pico-8 play session: mixed d-pad (fixed 12-tick cycle), after a click and taps of 🅾, ❎, 🅾+❎, 🅾 in the second before t = 0

[t = 1 s] mixed d-pad (1.2s cycle ×~1): → ← ↑ ↓ + 🅾/❎ taps, ~1s
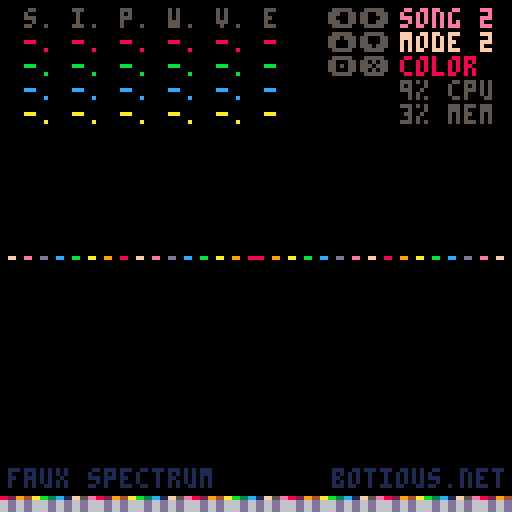
[t = 2 s] mixed d-pad (1.2s cycle ×~1): → ← ↑ ↓ + 🅾/❎ taps, ~2s
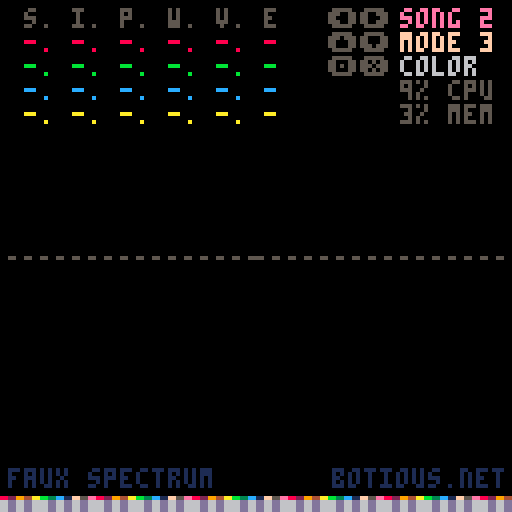
[t = 4 s] mixed d-pad (1.2s cycle ×~3): → ← ↑ ↓ + 🅾/❎ taps, ~4s
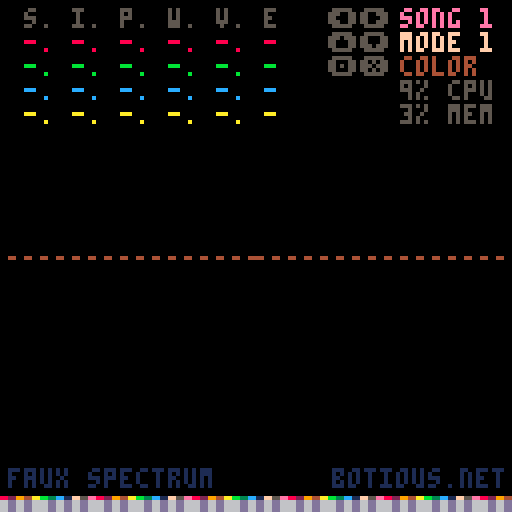
[t = 8 s] mixed d-pad (1.2s cycle ×~6): → ← ↑ ↓ + 🅾/❎ taps, ~8s
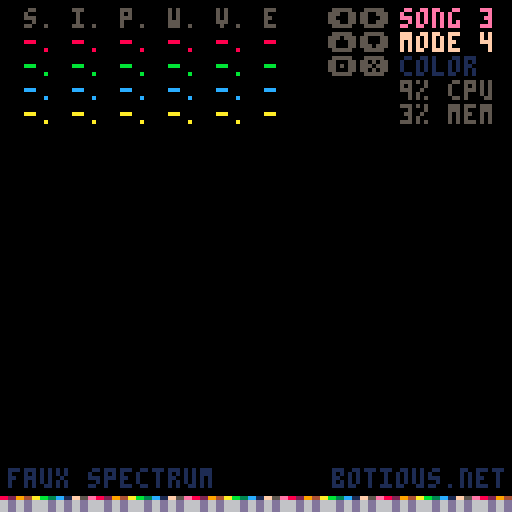

pico-8 cartridge
version 32
__lua__
-- faux spectrum - botious
-- by bitwise creative

-- 31 chars max label line length!

f=0
songs={0,16,36,52}
song=1
songf=0

pspec=nil
speccolmode=2
speccolm1=9

-- lrudox
btnchars={'⬅️','➡️','⬆️','⬇️','🅾️','❎'}

function _draw()
  f=f+1
  if f>32000 then f=0 end
  --printh(tdump(f))
  cls(0)
  -- title
  -- rectfill(0,100,127,106,1)
  -- print('faux spectrum',2,101,0)
  -- print('botious.net',83,101,0)
  print('faux spectrum',2,117,1)
  print('botious.net',83,117,1)
  --
  local csfx=cursfx()
  draw_csfx_table(csfx)
  local v=cursfxvel(csfx)
  draw_piano(v,124,2,0,2,1)
  draw_piano(v,127,1,0,2,3)
  -- faux spectrum...
  local spec=soundspec(csfx,pspec)
  draw_spectrum(spec)
  pspec=spec
  -- song start delay handling
  if fdiff(f,songf)==15 then
    music(songs[song])
  end
  -- change colors
  if btnp(4) then
    speccolm1=speccolm1-1
    if speccolm1<1 then speccolm1=15 end
  end
  if btnp(5) then
    speccolm1=speccolm1+1
    if speccolm1>15 then speccolm1=1 end
  end
  -- change mode
  if btnp(3) then
    speccolmode=speccolmode-1
    if speccolmode<1 then speccolmode=4 end
  end
  if btnp(2) then
    speccolmode=speccolmode+1
    if speccolmode>4 then speccolmode=1 end
  end
  -- change song
  if btnp(0) then
    song=song-1
    if song<1 then song=#songs end
    songf=f
    --music(songs[song])
    music(-1)
  end
  if btnp(1) then
    song=song+1
    if song>#songs then song=1 end
    songf=f
    --music(songs[song])
    music(-1)
  end
  -- info
  print(btnchars[1]..btnchars[2],82,2,5)
  print('song '..song,100,2,14)
  print(btnchars[3]..btnchars[4],82,8,5)
  print('mode '..speccolmode,100,8,15)
  print(btnchars[5]..btnchars[6],82,14,5)
  print('color',100,14,speccolm1)
  -- cpu
  print(cpup()..'% cpu',100,20,5)
  -- mem
  print(memp()..'% mem',100,26,5)
end

function cursfx()
  local n={{},{},{},{}}
  for i=1,4 do
    local s=stat(i+15)
    local ni=stat(i+19)
    local b=peek2(0x3200 + 68*s + 2*ni)
    n[i]['sfx']=s
    n[i]['index']=ni
    n[i]['bin']=b
    n[i]['pitch']=bits(b,0,6); -- note
    n[i]['waveform']=bits(b,6,3); -- instrument
    n[i]['volume']=bits(b,9,3);
    n[i]['effect']=bits(b,12,3);
    n[i]['iscustom']=bits(b,15,1);
  end
  return n
end

function draw_csfx_table(csfx)
  local x=2
  local y=2
  local c={8,11,12,10} -- rgby
  -- header
  print(' s. i. p. w. v. e',x,y,5)
  -- table
  for i=1,#csfx do
    y=y+6
    if csfx[i]['sfx']<0 then
      print(' -. -. -. -. -. -',x,y,c[i])
    else
      local lp={'sfx','index','pitch','waveform','volume','effect'}
      local row=''
      for j=1,#lp do
        local t=tostr(csfx[i][lp[j]])
        if #t<2 then t=' '..t end
        row=row..t..'.'
      end
      row=sub(row,0,#row-1)
      print(row,x,y,c[i])
    end
  end
end

-- csfx = cursfx() output
function cursfxvel(csfx)
  local v={}
  for i=0,63 do
    v[i]=0
  end
  for i=1,#csfx do
    if csfx[i]['sfx']>-1 then
      v[csfx[i]['pitch']]=v[csfx[i]['pitch']]+csfx[i]['volume']
    end
  end
  return v
end

-- v=cursfxvel() output, y=y pos, palette=(1 [piano] or 2 [colorful]), downward=(1 [yes]), amp=multiply note height
function draw_piano(v,y,palette,downward,amp,key_height)
  key_height=key_height or 1
  key_height=key_height-1
  local vc={6,13,6,13,6,6,13,6,13,6,13,6} -- piano
  if palette==2 then
    vc={8,2,9,4,10,11,3,12,1,15,5,14} -- colorful
  end
  for i=0,63 do
    local col=vc[i%12+1]
    local y2=0
    local vamp=ceil(v[i]*amp)
    if downward==1 then
      y2=y+vamp+key_height
    else
      y2=y-vamp-key_height
    end
    rectfill(i*2,y,i*2+1,y2,col)
  end
end

-- pspec is the previous spectrum
function soundspec(csfx,pspec)
  local spec={csfx=csfx,spec={}}
  -- fill 0
  for i=0,63 do
    spec.spec[i]=0
  end
  -- set spec
  for i=1,#csfx do
    if csfx[i]['sfx']>-1 then
      local pitch=csfx[i]['pitch']
      -- default vel
      spec.spec[pitch]=spec.spec[pitch]+csfx[i]['volume']
    end
  end
  -- spike
  if pspec~=nil then
    for i=1,#csfx do
      if csfx[i]['volume']>0 then
        if csfx[i]['index']~=pspec.csfx[i]['index'] then
          if csfx[i]['effect']==5 then
            local pitch=csfx[i]['pitch']
            spec.spec[pitch]=spec.spec[pitch]+1
          end
        end
      end
    end
  end
  -- amp
  for i=0,63 do
    spec.spec[i]=spec.spec[i]*5
  end
  -- spill
  local spills={}
  for i=0,63 do
    spills[i]=0
  end
  for i=0,63 do
    local v=spec.spec[i]
    if v>0 then
      local sc=1
      while v>0 do
        v=flr(v/3)
        if spec.spec[i+sc]~=nil then spills[i+sc]=spills[i+sc]+v end
        if spec.spec[i-sc]~=nil then spills[i-sc]=spills[i-sc]+v end
        sc=sc+1
      end
    end
  end
  for i=0,63 do
    spec.spec[i]=spec.spec[i]+spills[i]
  end
  -- max
  for i=0,63 do
    if spec.spec[i]>64 then spec.spec[i]=64 end
  end
  -- reduction
  if pspec~=nil then
    for i=0,63 do
      if (pspec.spec[i]-1>spec.spec[i]) or spec.spec[i]==0 and pspec.spec[i]>1 then
        spec.spec[i]=pspec.spec[i]-2
      end
    end
  end
  -- spec32 (1-indexed)
  spec.spec32={}
  local s32=0
  for i=0,63 do
    s32=s32+spec.spec[i]
    if (i+1)%2==0 then
      add(spec.spec32,s32)
      s32=0
    end
  end
  -- spec16 (1-indexed)
  spec.spec16={}
  local s16=0
  for i=1,32 do
    s16=s16+spec.spec32[i]
    if i%2==0 then
      add(spec.spec16,s16)
      s16=0
    end
  end
  --
  return spec
end

function draw_spectrum(spec)
  local col2={8,9,10,11,12,13,14,15}
  local col3={5,6,7}
  local col4={0,5,speccolm1,6,7}
  for i=1,16 do
    local col=speccolm1
    if speccolmode==2 then
      local c=i
      if c>8 then c=c-8 end
      col=col2[c]
    end
    if speccolmode==3 then
      col=col3[1]
      if spec.spec16[i]>0 then col=col3[2] end
      if spec.spec16[i]>24 then col=col3[3] end
    end
    if speccolmode==4 then
      col=col4[1]
      if spec.spec16[i]>7 then col=col4[2] end
      if spec.spec16[i]>14 then col=col4[3] end
      if spec.spec16[i]>21 then col=col4[4] end
      if spec.spec16[i]>28 then col=col4[5] end
    end
    local y2=64-ceil(spec.spec16[i]/4)
    local x1=i*2*2+60
    local x2=i*2*2+1+60
    rectfill(x1,64,x2,y2,col)
    y3=64+ceil(spec.spec16[i]/4)
    rectfill(x1,64,x2,y3,col)
    x1=66-(i*2*2)
    x2=66-(i*2*2-1)
    rectfill(x1,64,x2,y2,col)
    rectfill(x1,64,x2,y3,col)
  end
end

function bits(b,start,len)
  local m=2^len-1
  return (b>>>start)&m;
end

function cpup()
  -- resets to 0 after 2.0 (200%)
  return ceil(stat(1)*100)
end

function memp()
  return ceil(stat(0)/2048*100)
end

function fdiff(cur,prev)
  local p=0
  if cur<prev then p=32000 end
  return cur-prev+p
end

function tdump(t)
  local out=''
  for k,v in pairs(t) do
    out=out..k..':'..v..', '
  end
  out=sub(out,0,#out-2)
  return out
end
__gfx__
00000000000000000000000000000000000000000000000000000000000000000000000000000000000000000000000000000000000000000000000000000000
00000000000000000000000000000000000000000000000000000000000000000000000000000000000000000000000000000000000000000000000000000000
00700700000000000000000000000000000000000000000000000000000000000000000000000000000000000000000000000000000000000000000000000000
00077000000000000000000000000000000000000000000000000000000000000000000000000000000000000000000000000000000000000000000000000000
00077000000000000000000000000000000000000000000000000000000000000000000000000000000000000000000000000000000000000000000000000000
00700700000000000000000000000000000000000000000000000000000000000000000000000000000000000000000000000000000000000000000000000000
00000000000000000000000000000000000000000000000000000000000000000000000000000000000000000000000000000000000000000000000000000000
00000000000000000000000000000000000000000000000000000000000000000000000000000000000000000000000000000000000000000000000000000000
00000000000000000000000000000000000000000000000000000000000000000000000000000000000000000000000000000000000000000000000000000000
00000000000000000000000000000000000000000000000000000000000000000000000000000000000000000000000000000000000000000000000000000000
00000000000000000000000000000000000000000000000000000000000000000000000000000000000000000000000000000000000000000000000000000000
00000000000000000000000000000000000000000000000000000000000000000000000000000000000000000000000000000000000000000000000000000000
00000000000000000000000000000000000000000000000000000000000000000000000000000000000000000000000000000000000000000000000000000000
00000000000000000000000000000000000000000000000000000000000000000000000000000000000000000000000000000000000000000000000000000000
00000000000000000000000000000000000000000000000000000000000000000000000000000000000000000000000000000000000000000000000000000000
00000000000000000000000000000000000000000000000000000000000000000000000000000000000000000000000000000000000000000000000000000000
00000000000000000000000000000000000000000000000000000000000000000000000000000000000000000000000000000000000000000000000000000000
00000000000000000000000000000000000000000000000000000000000000000000000000000000000000000000000000000000000000000000000000000000
00000000000000000000000000000000000000000000000000000000000000000000000000000000000000000000000000000000000000000000000000000000
00000000000000000000000000000000000000000000000000000000000000000000000000000000000000000000000000000000000000000000000000000000
00000000000000000000000000000000000000000000000000000000000000000000000000000000000000000000000000000000000000000000000000000000
00000000000000000000000000000000000000000000000000000000000000000000000000000000000000000000000000000000000000000000000000000000
00000000000000000000000000000000000000000000000000000000000000000000000000000000000000000000000000000000000000000000000000000000
00000000000000000000000000000000000000000000000000000000000000000000000000000000000000000000000000000000000000000000000000000000
00000000000000000000000000000000000000000000000000000000000000000000000000000000000000000000000000000000000000000000000000000000
00000000000000000000000000000000000000000000000000000000000000000000000000000000000000000000000000000000000000000000000000000000
00000000000000000000000000000000000000000000000000000000000000000000000000000000000000000000000000000000000000000000000000000000
00000000000000000000000000000000000000000000000000000000000000000000000000000000000000000000000000000000000000000000000000000000
00000000000000000000000000000000000000000000000000000000000000000000000000000000000000000000000000000000000000000000000000000000
00000000000000000000000000000000000000000000000000000000000000000000000000000000000000000000000000000000000000000000000000000000
00000000000000000000000000000000000000000000000000000000000000000000000000000000000000000000000000000000000000000000000000000000
00000000000000000000000000000000000000000000000000000000000000000000000000000000000000000000000000000000000000000000000000000000
00000000000000000000000000000000000000000000000000000000000000000000000000000000000000000000000000000000000000000000000000000000
00000000000000000000000000000000000000000000000000000000000000000000000000000000000000000000000000000000000000000000000000000000
00000000000000000000000000000000000000000000000000000000000000000000000000000000000000000000000000000000000000000000000000000000
00000000000000000000000000000000000000000000000000000000000000000000000000000000000000000000000000000000000000000000000000000000
00000000000000000000000000000000000000000000000000000000000000000000000000000000000000000000000000000000000000000000000000000000
00000000000000000000000000000000000000000000000000000000000000000000000000000000000000000000000000000000000000000000000000000000
00000000000000000000000000000000000000000000000000000000000000000000000000000000000000000000000000000000000000000000000000000000
00000000000000000000000000000000000000000000000000000000000000000000000000000000000000000000000000000000000000000000000000000000
00000000000000000000000000000000000000000000000000000000000000000000000000000000000000000000000000000000000000000000000000000000
00000000000000000000000000000000000000000000000000000000000000000000000000000000000000000000000000000000000000000000000000000000
00000000000000000000000000000000000000000000000000000000000000000000000000000000000000000000000000000000000000000000000000000000
00000000000000000000000000000000000000000000000000000000000000000000000000000000000000000000000000000000000000000000000000000000
00000000000000000000000000000000000000000000000000000000000000000000000000000000000000000000000000000000000000000000000000000000
00000000000000000000000000000000000000000000000000000000000000000000000000000000000000000000000000000000000000000000000000000000
00000000000000000000000000000000000000000000000000000000000000000000000000000000000000000000000000000000000000000000000000000000
00000000000000000000000000000000000000000000000000000000000000000000000000000000000000000000000000000000000000000000000000000000
00000000000000000000000000000000000000000000000000000000000000000000000000000000000000000000000000000000000000000000000000000000
00000000000000000000000000000000000000000000000000000000000000000000000000000000000000000000000000000000000000000000000000000000
00000000000000000000000000000000000000000000000000000000000000000000000000000000000000000000000000000000000000000000000000000000
00000000000000000000000000000000000000000000000000000000000000000000000000000000000000000000000000000000000000000000000000000000
00000000000000000000000000000000000000000000000000000000000000000000000000000000000000000000000000000000000000000000000000000000
00000000000000000000000000000000000000000000000000000000000000000000000000000000000000000000000000000000000000000000000000000000
00000000000000000000000000000000000000000000000000000000000000000000000000000000000000000000000000000000000000000000000000000000
00000000000000000000000000000000000000000000000000000000000000000000000000000000000000000000000000000000000000000000000000000000
00000000000000000000000000000000000000000000000000000000000000000000000000000000000000000000000000000000000000000000000000000000
00000000000000000000000000000000000000000000000000000000000000000000000000000000000000000000000000000000000000000000000000000000
00000000000000000000000000000000000000000000000000000000000000000000000000000000000000000000000000000000000000000000000000000000
00000000000000000000000000000000000000000000000000000000000000000000000000000000000000000000000000000000000000000000000000000000
00000000000000000000000000000000000000000000000000000000000000000000000000000000000000000000000000000000000000000000000000000000
00000000000000000000000000000000000000000000000000000000000000000000000000000000000000000000000000000000000000000000000000000000
00000000000000000000000000000000000000000000000000000000000000000000000000000000000000000000000000000000000000000000000000000000
00000000000000000000000000000000000000000000000000000000000000000000000000000000000000000000000000000000000000000000000000000000
00000000000000000000000000000000000000000000000000000000000000000000000000000000000000000000000000000000000000000000000000000000
00000000000000000000000000000000000000000000000000000000000000000000000000000000000000000000000000000000000000000000000000000000
00000000000000000000000000000000000000000000000000000000000000000000000000000000000000000000000000000000000000000000000000000000
00000000000000000000000000000000000000000000000000000000000000000000000000000000000000000000000000000000000000000000000000000000
00000000000000000000000000000000000000000000000000000000000000000000000000000000000000000000000000000000000000000000000000000000
00000000000000000000000000000000000000000000000000000000000000000000000000000000000000000000000000000000000000000000000000000000
00000000000000000000000000000000000000000000000000000000000000000000000000000000000000000000000000000000000000000000000000000000
00000000000000000000000000000000000000000000000000000000000000000000000000000000000000000000000000000000000000000000000000000000
00000000000000000000000000000000000000000000000000000000000000000000000000000000000000000000000000000000000000000000000000000000
00000000000000000000000000000000000000000000000000000000000000000000000000000000000000000000000000000000000000000000000000000000
00000000000000000000000000000000000000000000000000000000000000000000000000000000000000000000000000000000000000000000000000000000
00000000000000000000000000000000000000000000000000000000000000000000000000000000000000000000000000000000000000000000000000000000
00000000000000000000000000000000000000000000000000000000000000000000000000000000000000000000000000000000000000000000000000000000
00000000000000000000000000000000000000000000000000000000000000000000000000000000000000000000000000000000000000000000000000000000
00000000000000000000000000000000000000000000000000000000000000000000000000000000000000000000000000000000000000000000000000000000
00000000000000000000000000000000000000000000000000000000000000000000000000000000000000000000000000000000000000000000000000000000
00000000000000000000000000000000000000000000000000000000000000000000000000000000000000000000000000000000000000000000000000000000
00000000000000000000000000000000000000000000000000000000000000000000000000000000000000000000000000000000000000000000000000000000
00000000000000000000000000000000000000000000000000000000000000000000000000000000000000000000000000000000000000000000000000000000
00000000000000000000000000000000000000000000000000000000000000000000000000000000000000000000000000000000000000000000000000000000
00000000000000000000000000000000000000000000000000000000000000000000000000000000000000000000000000000000000000000000000000000000
00000000000000000000000000000000000000000000000000000000000000000000000000000000000000000000000000000000000000000000000000000000
00000000000000000000000000000000000000000000000000000000000000000000000000000000000000000000000000000000000000000000000000000000
00000000000000000000000000000000000000000000000000000000000000000000000000000000000000000000000000000000000000000000000000000000
00000000000000000000000000000000000000000000000000000000000000000000000000000000000000000000000000000000000000000000000000000000
00000000000000000000000000000000000000000000000000000000000000000000000000000000000000000000000000000000000000000000000000000000
00000000000000000000000000000000000000000000000000000000000000000000000000000000000000000000000000000000000000000000000000000000
00000000000000000000000000000000000000000000000000000000000000000000000000000000000000000000000000000000000000000000000000000000
00000000000000000000000000000000000000000000000000000000000000000000000000000000000000000000000000000000000000000000000000000000
00000000000000000000000000000000000000000000000000000000000000000000000000000000000000000000000000000000000000000000000000000000
00000000000000000000000000000000000000000000000000000000000000000000000000000000000000000000000000000000000000000000000000000000
00000000000000000000000000000000000000000000000000000000000000000000000000000000000000000000000000000000000000000000000000000000
00000000000000000000000000000000000000000000000000000000000000000000000000000000000000000000000000000000000000000000000000000000
00000000000000000000000000000000000000000000000000000000000000000000000000000000000000000000000000000000000000000000000000000000
00000000000000000000000000000000000000000000000000000000000000000000000000000000000000000000000000000000000000000000000000000000
00000000000000000000000000000000000000000000000000000000000000000000000000000000000000000000000000000000000000000000000000000000
00000000000000000000000000000000000000000000000000000000000000000000000000000000000000000000000000000000000000000000000000000000
00000000000000000000000000000000000000000000000000000000000000000000000000000000000000000000000000000000000000000000000000000000
00000000000000000000000000000000000000000000000000000000000000000000000000000000000000000000000000000000000000000000000000000000
00000000000000000000000000000000000000000000000000000000000000000000000000000000000000000000000000000000000000000000000000000000
00000000000000000000000000000000000000000000000000000000000000000000000000000000000000000000000000000000000000000000000000000000
00000000000000000000000000000000000000000000000000000000000000000000000000000000000000000000000000000000000000000000000000000000
00000000000000000000000000000000000000000000000000000000000000000000000000000000000000000000000000000000000000000000000000000000
00000000000000000000000000000000000000000000000000000000000000000000000000000000000000000000000000000000000000000000000000000000
00000000000000000000000000000000000000000000000000000000000000000000000000000000000000000000000000000000000000000000000000000000
00000000000000000000000000000000000000000000000000000000000000000000000000000000000000000000000000000000000000000000000000000000
00000000000000000000000000000000000000000000000000000000000000000000000000000000000000000000000000000000000000000000000000000000
00000000000000000000000000000000000000000000000000000000000000000000000000000000000000000000000000000000000000000000000000000000
00000000000000000000000000000000000000000000000000000000000000000000000000000000000000000000000000000000000000000000000000000000
00000000000000000000000000000000000000000000000000000000000000000000000000000000000000000000000000000000000000000000000000000000
00000000000000000000000000000000000000000000000000000000000000000000000000000000000000000000000000000000000000000000000000000000
00000000000000000000000000000000000000000000000000000000000000000000000000000000000000000000000000000000000000000000000000000000
00000000000000000000000000000000000000000000000000000000000000000000000000000000000000000000000000000000000000000000000000000000
00000000000000000000000000000000000000000000000000000000000000000000000000000000000000000000000000000000000000000000000000000000
00000000000000000000000000000000000000000000000000000000000000000000000000000000000000000000000000000000000000000000000000000000
00000000000000000000000000000000000000000000000000000000000000000000000000000000000000000000000000000000000000000000000000000000
00000000000000000000000000000000000000000000000000000000000000000000000000000000000000000000000000000000000000000000000000000000
00000000000000000000000000000000000000000000000000000000000000000000000000000000000000000000000000000000000000000000000000000000
00000000000000000000000000000000000000000000000000000000000000000000000000000000000000000000000000000000000000000000000000000000
00000000000000000000000000000000000000000000000000000000000000000000000000000000000000000000000000000000000000000000000000000000
00000000000000000000000000000000000000000000000000000000000000000000000000000000000000000000000000000000000000000000000000000000
00000000000000000000000000000000000000000000000000000000000000000000000000000000000000000000000000000000000000000000000000000000
00000000000000000000000000000000000000000000000000000000000000000000000000000000000000000000000000000000000000000000000000000000
00000000000000000000000000000000000000000000000000000000000000000000000000000000000000000000000000000000000000000000000000000000
__gff__
0000000000000000000000000000000000000000000000000000000000000000000000000000000000000000000000000000000000000000000000000000000000000000000000000000000000000000000000000000000000000000000000000000000000000000000000000000000000000000000000000000000000000000
0000000000000000000000000000000000000000000000000000000000000000000000000000000000000000000000000000000000000000000000000000000000000000000000000000000000000000000000000000000000000000000000000000000000000000000000000000000000000000000000000000000000000000
__map__
0000000000000000000000000000000000000000000000000000000000000000000000000000000000000000000000000000000000000000000000000000000000000000000000000000000000000000000000000000000000000000000000000000000000000000000000000000000000000000000000000000000000000000
0000000000000000000000000000000000000000000000000000000000000000000000000000000000000000000000000000000000000000000000000000000000000000000000000000000000000000000000000000000000000000000000000000000000000000000000000000000000000000000000000000000000000000
0000000000000000000000000000000000000000000000000000000000000000000000000000000000000000000000000000000000000000000000000000000000000000000000000000000000000000000000000000000000000000000000000000000000000000000000000000000000000000000000000000000000000000
0000000000000000000000000000000000000000000000000000000000000000000000000000000000000000000000000000000000000000000000000000000000000000000000000000000000000000000000000000000000000000000000000000000000000000000000000000000000000000000000000000000000000000
0000000000000000000000000000000000000000000000000000000000000000000000000000000000000000000000000000000000000000000000000000000000000000000000000000000000000000000000000000000000000000000000000000000000000000000000000000000000000000000000000000000000000000
0000000000000000000000000000000000000000000000000000000000000000000000000000000000000000000000000000000000000000000000000000000000000000000000000000000000000000000000000000000000000000000000000000000000000000000000000000000000000000000000000000000000000000
0000000000000000000000000000000000000000000000000000000000000000000000000000000000000000000000000000000000000000000000000000000000000000000000000000000000000000000000000000000000000000000000000000000000000000000000000000000000000000000000000000000000000000
0000000000000000000000000000000000000000000000000000000000000000000000000000000000000000000000000000000000000000000000000000000000000000000000000000000000000000000000000000000000000000000000000000000000000000000000000000000000000000000000000000000000000000
0000000000000000000000000000000000000000000000000000000000000000000000000000000000000000000000000000000000000000000000000000000000000000000000000000000000000000000000000000000000000000000000000000000000000000000000000000000000000000000000000000000000000000
0000000000000000000000000000000000000000000000000000000000000000000000000000000000000000000000000000000000000000000000000000000000000000000000000000000000000000000000000000000000000000000000000000000000000000000000000000000000000000000000000000000000000000
0000000000000000000000000000000000000000000000000000000000000000000000000000000000000000000000000000000000000000000000000000000000000000000000000000000000000000000000000000000000000000000000000000000000000000000000000000000000000000000000000000000000000000
0000000000000000000000000000000000000000000000000000000000000000000000000000000000000000000000000000000000000000000000000000000000000000000000000000000000000000000000000000000000000000000000000000000000000000000000000000000000000000000000000000000000000000
0000000000000000000000000000000000000000000000000000000000000000000000000000000000000000000000000000000000000000000000000000000000000000000000000000000000000000000000000000000000000000000000000000000000000000000000000000000000000000000000000000000000000000
0000000000000000000000000000000000000000000000000000000000000000000000000000000000000000000000000000000000000000000000000000000000000000000000000000000000000000000000000000000000000000000000000000000000000000000000000000000000000000000000000000000000000000
0000000000000000000000000000000000000000000000000000000000000000000000000000000000000000000000000000000000000000000000000000000000000000000000000000000000000000000000000000000000000000000000000000000000000000000000000000000000000000000000000000000000000000
0000000000000000000000000000000000000000000000000000000000000000000000000000000000000000000000000000000000000000000000000000000000000000000000000000000000000000000000000000000000000000000000000000000000000000000000000000000000000000000000000000000000000000
0000000000000000000000000000000000000000000000000000000000000000000000000000000000000000000000000000000000000000000000000000000000000000000000000000000000000000000000000000000000000000000000000000000000000000000000000000000000000000000000000000000000000000
0000000000000000000000000000000000000000000000000000000000000000000000000000000000000000000000000000000000000000000000000000000000000000000000000000000000000000000000000000000000000000000000000000000000000000000000000000000000000000000000000000000000000000
0000000000000000000000000000000000000000000000000000000000000000000000000000000000000000000000000000000000000000000000000000000000000000000000000000000000000000000000000000000000000000000000000000000000000000000000000000000000000000000000000000000000000000
0000000000000000000000000000000000000000000000000000000000000000000000000000000000000000000000000000000000000000000000000000000000000000000000000000000000000000000000000000000000000000000000000000000000000000000000000000000000000000000000000000000000000000
0000000000000000000000000000000000000000000000000000000000000000000000000000000000000000000000000000000000000000000000000000000000000000000000000000000000000000000000000000000000000000000000000000000000000000000000000000000000000000000000000000000000000000
0000000000000000000000000000000000000000000000000000000000000000000000000000000000000000000000000000000000000000000000000000000000000000000000000000000000000000000000000000000000000000000000000000000000000000000000000000000000000000000000000000000000000000
0000000000000000000000000000000000000000000000000000000000000000000000000000000000000000000000000000000000000000000000000000000000000000000000000000000000000000000000000000000000000000000000000000000000000000000000000000000000000000000000000000000000000000
0000000000000000000000000000000000000000000000000000000000000000000000000000000000000000000000000000000000000000000000000000000000000000000000000000000000000000000000000000000000000000000000000000000000000000000000000000000000000000000000000000000000000000
0000000000000000000000000000000000000000000000000000000000000000000000000000000000000000000000000000000000000000000000000000000000000000000000000000000000000000000000000000000000000000000000000000000000000000000000000000000000000000000000000000000000000000
0000000000000000000000000000000000000000000000000000000000000000000000000000000000000000000000000000000000000000000000000000000000000000000000000000000000000000000000000000000000000000000000000000000000000000000000000000000000000000000000000000000000000000
0000000000000000000000000000000000000000000000000000000000000000000000000000000000000000000000000000000000000000000000000000000000000000000000000000000000000000000000000000000000000000000000000000000000000000000000000000000000000000000000000000000000000000
0000000000000000000000000000000000000000000000000000000000000000000000000000000000000000000000000000000000000000000000000000000000000000000000000000000000000000000000000000000000000000000000000000000000000000000000000000000000000000000000000000000000000000
0000000000000000000000000000000000000000000000000000000000000000000000000000000000000000000000000000000000000000000000000000000000000000000000000000000000000000000000000000000000000000000000000000000000000000000000000000000000000000000000000000000000000000
0000000000000000000000000000000000000000000000000000000000000000000000000000000000000000000000000000000000000000000000000000000000000000000000000000000000000000000000000000000000000000000000000000000000000000000000000000000000000000000000000000000000000000
0000000000000000000000000000000000000000000000000000000000000000000000000000000000000000000000000000000000000000000000000000000000000000000000000000000000000000000000000000000000000000000000000000000000000000000000000000000000000000000000000000000000000000
0000000000000000000000000000000000000000000000000000000000000000000000000000000000000000000000000000000000000000000000000000000000000000000000000000000000000000000000000000000000000000000000000000000000000000000000000000000000000000000000000000000000000000
